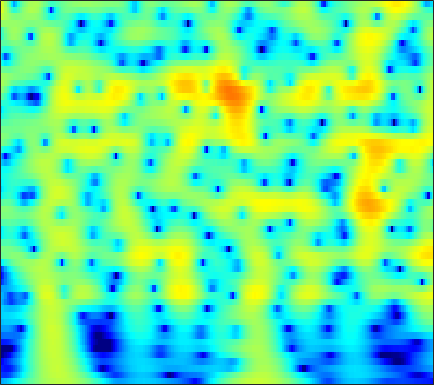

Data behind this chart, as committed beside it:
-12.99, -12.397, -11.569, -10.706, -10.036, -9.1217, -8.1871, -7.4804, -6.5373, -5.6002, -4.6808, -4.0069, -3.1368, -2.305, -1.7099, -0.95891, -0.2598, 0.22849, 0.82919, 1.3702, 1.8501, 2.169, 2.5384, 2.8434
-19.53, -19.7, -19.6, -18.93, -18.01, -16.38, -14.5, -13.05, -11.18, -9.398, -7.738, -6.575, -5.13, -3.805, -2.887, -1.76, -0.742, -0.04841, 0.7852, 1.516, 2.146, 2.553, 3.009, 3.365
-20.98, -21.29, -21.66, -21.76, -21.41, -20.17, -18.18, -16.43, -14.05, -11.77, -9.651, -8.178, -6.368, -4.727, -3.601, -2.234, -1.013, -0.1906, 0.787, 1.631, 2.345, 2.796, 3.286, 3.651
-23.08, -22.17, -20.84, -19.43, -18.33, -16.8, -15.2, -13.96, -12.27, -10.57, -8.868, -7.62, -6.013, -4.491, -3.416, -2.082, -0.8694, -0.04373, 0.9425, 1.794, 2.508, 2.953, 3.424, 3.755
-30.65, -28.77, -26.49, -24.29, -22.61, -20.31, -17.98, -16.25, -13.97, -11.79, -9.716, -8.245, -6.404, -4.704, -3.523, -2.079, -0.7825, 0.09154, 1.125, 2.006, 2.733, 3.176, 3.63, 3.927
-30.14, -31.2, -34.23, -44.6, -40.55, -29.15, -23.31, -20.07, -16.52, -13.51, -10.88, -9.107, -6.966, -5.052, -3.748, -2.175, -0.7796, 0.1524, 1.246, 2.168, 2.918, 3.368, 3.816, 4.09
-21.39, -21.23, -21.01, -20.55, -19.96, -18.83, -17.41, -16.17, -14.36, -12.42, -10.44, -8.967, -7.059, -5.246, -3.962, -2.366, -0.9179, 0.06273, 1.22, 2.197, 2.989, 3.459, 3.919, 4.188
-16.15, -16.04, -15.98, -15.93, -15.91, -15.95, -16.01, -15.97, -15.58, -14.55, -12.85, -11.24, -8.942, -6.67, -5.061, -3.097, -1.358, -0.2076, 1.123, 2.222, 3.095, 3.603, 4.091, 4.363
-13.34, -13.24, -13.21, -13.39, -13.76, -14.59, -15.94, -17.52, -21.05, -26, -20.48, -15.69, -11.12, -7.727, -5.64, -3.293, -1.343, -0.1, 1.293, 2.415, 3.289, 3.787, 4.248, 4.482
-11.46, -11.15, -10.79, -10.62, -10.6, -10.59, -10.57, -10.54, -10.37, -9.82, -8.816, -7.827, -6.317, -4.7, -3.479, -1.915, -0.482, 0.4832, 1.607, 2.539, 3.273, 3.69, 4.063, 4.223
-10.25, -9.996, -9.773, -9.663, -9.538, -9.28, -8.966, -8.667, -8.088, -7.303, -6.38, -5.638, -4.565, -3.392, -2.47, -1.246, -0.09345, 0.7025, 1.656, 2.471, 3.122, 3.492, 3.819, 3.95
-10.28, -10.59, -11.14, -11.52, -11.56, -11.44, -11.12, -10.7, -9.922, -9.012, -8.018, -7.183, -5.894, -4.463, -3.35, -1.901, -0.5438, 0.392, 1.503, 2.431, 3.151, 3.549, 3.893, 4.031
-11.91, -13.33, -15.34, -17.41, -18.84, -19.15, -17.48, -16.01, -14.64, -14.05, -13.69, -13.01, -11.05, -8.228, -6.054, -3.45, -1.222, 0.2005, 1.766, 2.956, 3.788, 4.199, 4.485, 4.488
-11.61, -12.41, -14.15, -17.44, -19.16, -18.49, -16.41, -14.93, -14.07, -14.38, -15.64, -17.24, -15.77, -9.846, -6.289, -2.715, 0.0108, 1.637, 3.31, 4.474, 5.197, 5.476, 5.494, 5.091
-13.3, -13.03, -13.12, -12.44, -11.58, -10.84, -9.934, -9.248, -8.473, -7.398, -6.297, -5.61, -4.372, -2.697, -1.437, 0.137, 1.639, 2.635, 3.685, 4.413, 4.841, 4.944, 4.768, 4.218
-20.07, -18.27, -15.71, -13.01, -11.64, -10.13, -8.618, -7.575, -6.178, -4.869, -3.776, -2.942, -1.763, -0.6988, 0.02723, 0.9798, 1.846, 2.379, 2.937, 3.333, 3.535, 3.544, 3.374, 3.019
-22.59, -20.08, -16.21, -12.87, -11.24, -9.181, -7.235, -6.015, -4.467, -3.183, -2.126, -1.331, -0.3326, 0.4499, 0.9765, 1.654, 2.196, 2.497, 2.803, 2.983, 2.992, 2.898, 2.664, 2.298
-19.72, -16.6, -12.69, -9.654, -8.227, -6.261, -4.479, -3.38, -2.131, -1.16, -0.264, 0.3584, 0.9869, 1.515, 1.916, 2.366, 2.676, 2.869, 3.062, 3.095, 2.946, 2.727, 2.261, 1.56
-8.149, -7.099, -5.331, -4.131, -3.279, -1.959, -1.043, -0.4377, 0.174, 0.6079, 1.023, 1.196, 1.291, 1.478, 1.645, 1.833, 2.124, 2.406, 2.723, 2.923, 2.969, 2.825, 2.3, 1.353
-1.286, -1.038, -0.621, -0.4595, -0.09432, 0.329, 0.4298, 0.4557, 0.3354, 0.1363, -0.3917, -1.001, -1.798, -2.674, -3.352, -3.62, -2.803, -1.804, -0.4053, 0.8671, 1.846, 2.281, 2.507, 2.354
-0.4088, -0.4582, -0.6303, -0.5895, -0.56, -0.9101, -1.185, -1.51, -2.081, -2.865, -4.063, -5.044, -6.911, -10.22, -14.14, -25.95, -14.12, -8.956, -4.813, -1.974, -0.03591, 1.023, 2.072, 2.721
-3.049, -3.03, -2.998, -2.8, -3.046, -3.535, -3.983, -4.577, -5.52, -6.697, -7.467, -8.001, -8.762, -8.743, -8.578, -8.105, -6.593, -5.279, -3.409, -1.539, 0.001468, 0.9882, 2.092, 2.919
-8.308, -7.032, -5.657, -5.181, -5.209, -5.22, -6.198, -7.246, -9.349, -12.2, -15.83, -17.37, -14.36, -10.51, -8.507, -6.234, -4.221, -3.01, -1.442, -0.07892, 1.067, 1.843, 2.667, 3.331
-8.574, -6.954, -5.464, -4.914, -4.444, -4.642, -5.324, -6.087, -7.446, -9.546, -11.04, -11.39, -10.02, -7.437, -5.871, -3.715, -2.081, -1.018, 0.252, 1.231, 2.064, 2.551, 3.033, 3.36
-2.895, -2.641, -2.426, -2.197, -1.984, -2.365, -2.436, -2.743, -3.113, -3.498, -3.487, -3.482, -2.993, -2.257, -1.671, -0.6439, 0.1987, 0.8675, 1.629, 2.173, 2.592, 2.715, 2.729, 2.515
-0.06143, -0.07161, -0.1397, -0.0226, -0.3127, -0.438, -0.6443, -0.8759, -1.173, -1.21, -1.352, -1.248, -0.8317, -0.5281, 0.008202, 0.6304, 1.28, 1.812, 2.307, 2.722, 2.854, 2.774, 2.378, 1.529
0.2806, 0.3007, 0.3688, 0.0639, -0.176, -0.3693, -1.138, -1.534, -2.171, -2.763, -3.136, -3.041, -2.849, -2.167, -1.497, -0.6503, 0.4368, 1.107, 1.953, 2.662, 3.065, 3.218, 3.02, 2.412
-2.509, -2.13, -1.856, -2.001, -1.967, -2.96, -3.945, -5.202, -7.288, -10.17, -11.87, -12.32, -11.29, -8.84, -7.669, -5.793, -3.763, -2.409, -0.5055, 1.003, 2.266, 2.935, 3.525, 3.772
-7.622, -6.294, -5.239, -4.513, -4.464, -5.263, -6.127, -7.754, -10.41, -14.15, -19.2, -19.05, -18.05, -16.92, -18.49, -17.14, -11.74, -8.186, -4.137, -1.348, 0.8287, 2.006, 3.218, 4.025
-9.771, -8.152, -6.717, -5.543, -5.559, -5.13, -5.758, -6.192, -7.034, -8.31, -9.054, -10.12, -10.7, -12.29, -12.39, -12.12, -9.054, -6.698, -3.561, -1.161, 0.7902, 1.903, 3.085, 3.906
-8.019, -7.205, -6.199, -5.606, -5.138, -4.707, -4.542, -4.433, -4.541, -4.607, -4.774, -4.794, -4.79, -4.545, -4.253, -3.542, -2.595, -1.693, -0.4572, 0.7459, 1.767, 2.421, 3.106, 3.553
-6.923, -6.533, -5.937, -5.559, -4.92, -4.668, -3.994, -3.719, -3.29, -2.805, -2.491, -2.078, -1.726, -1.121, -0.7977, -0.1385, 0.4453, 0.9821, 1.581, 2.181, 2.638, 2.916, 3.102, 3.115
-7.253, -7.279, -7.144, -6.745, -6.145, -5.647, -4.644, -4.135, -3.213, -2.398, -1.634, -1.036, -0.3656, 0.3398, 0.789, 1.429, 1.961, 2.358, 2.754, 3.081, 3.279, 3.335, 3.234, 2.936
-10.13, -11.43, -12.49, -11.35, -10.57, -8.383, -6.977, -5.776, -4.442, -3.31, -2.069, -1.366, -0.3155, 0.476, 1.143, 1.776, 2.397, 2.695, 3.085, 3.307, 3.451, 3.445, 3.346, 3.048
-11.91, -16, -22.47, -16.64, -14.29, -10.6, -9.357, -8.084, -6.968, -5.608, -4.085, -3.028, -1.519, -0.3498, 0.438, 1.181, 1.74, 1.998, 2.266, 2.425, 2.545, 2.642, 2.77, 2.853
-4.799, -5.817, -7.006, -7.694, -8.194, -9.044, -10.21, -12.15, -13.99, -11.8, -7.815, -5.254, -2.757, -0.9439, -0.1381, 0.6219, 0.757, 0.7301, 0.2591, -0.2021, -0.4574, -0.2114, 0.5232, 1.563
-0.1104, -0.6481, -1.385, -2.492, -3.013, -4.682, -6.484, -8.155, -9.661, -8.347, -5.656, -3.44, -1.604, -0.1077, 0.3809, 0.651, 0.2221, -0.6612, -2.721, -6.732, -14.43, -13.18, -5.343, -1.106
0.4727, 0.2712, -0.07759, -0.4115, -0.9547, -1.239, -1.874, -2.018, -2.137, -1.851, -1.37, -0.7952, -0.1982, 0.2294, 0.468, 0.3717, 0.03173, -0.5925, -1.646, -2.86, -3.703, -3.417, -2.072, -0.3972
-0.8955, -0.8536, -0.8682, -0.8275, -0.9128, -0.9448, -0.8836, -0.9323, -0.8602, -0.7225, -0.4715, -0.3921, -0.08754, -0.009097, 0.1335, 0.1715, 0.08858, 0.08457, -0.05934, -0.07888, 0.01626, 0.1881, 0.5931, 1.051
-3.09, -2.808, -2.433, -2.123, -1.816, -1.716, -1.367, -1.375, -1.224, -1.118, -0.9617, -1.005, -0.8059, -0.7155, -0.6214, -0.4476, -0.3299, -0.08901, 0.1343, 0.4531, 0.8535, 1.123, 1.536, 1.897
-6.724, -5.705, -4.532, -3.84, -3.175, -2.931, -2.682, -2.531, -2.477, -2.502, -2.611, -2.58, -2.728, -2.574, -2.654, -2.4, -2.058, -1.759, -1.12, -0.451, 0.3504, 0.9401, 1.693, 2.375
-9.314, -7.454, -5.923, -5.008, -4.848, -4.392, -4.682, -4.584, -4.837, -5.119, -5.575, -5.718, -6.316, -6.81, -6.918, -7.066, -6.539, -6.111, -4.816, -3.312, -1.749, -0.4918, 0.9512, 2.236
-5.199, -5.135, -5.388, -5.736, -6.648, -7.357, -7.867, -8.503, -8.765, -9.173, -9.6, -10.92, -11.87, -13.98, -14.79, -16.38, -17.56, -16.45, -13.12, -8.756, -5.218, -2.93, -0.4188, 1.601
-1.554, -2.469, -4.11, -6.796, -8.662, -14.21, -18.37, -17.13, -13.67, -12.44, -12.89, -14.26, -18.42, -24.38, -33.84, -25.24, -23.56, -23.23, -16.46, -10.61, -6.395, -3.848, -0.9738, 1.253
1.192, 0.2568, -1.331, -3.338, -5.729, -8.348, -9.97, -10.38, -9.463, -8.995, -9.58, -9.906, -11.26, -13.24, -14.22, -13.45, -11.9, -11, -8.921, -6.701, -4.622, -3.176, -1.188, 0.6939
2.542, 2.018, 1.142, 0.1789, -0.4824, -1.603, -2.341, -2.552, -3.047, -3.343, -3.618, -4.091, -4.514, -4.783, -5.193, -5.461, -5.458, -5.412, -5.602, -5.788, -5.906, -5.88, -4.873, -2.788
1.897, 1.604, 1.189, 0.7245, 0.5624, 0.3058, -0.02982, -0.1646, -0.2903, -0.4179, -0.5123, -0.6765, -0.9719, -1.251, -1.406, -1.91, -2.579, -3.139, -4.383, -6.476, -10.27, -16.06, -20.11, -8.663
-0.853, -1.262, -1.624, -1.687, -1.712, -1.306, -0.8616, -0.6496, -0.2361, 0.05066, 0.2067, 0.3507, 0.3801, 0.2437, 0.1113, -0.1464, -0.5875, -1.088, -1.802, -2.661, -3.511, -3.919, -3.676, -2.548
-5.798, -7.354, -8.735, -8.204, -7.17, -5.123, -3.409, -2.522, -1.433, -0.6618, -0.1285, 0.2485, 0.5569, 0.6939, 0.7211, 0.7588, 0.6949, 0.5535, 0.3966, 0.2676, 0.1948, 0.2078, 0.3867, 0.726
-8.586, -12.11, -18.27, -14.78, -10.95, -7.197, -4.647, -3.338, -2.082, -1.139, -0.4702, -0.1167, 0.2799, 0.5923, 0.7341, 0.9489, 1.16, 1.309, 1.45, 1.589, 1.721, 1.818, 1.897, 1.954
-4.212, -4.986, -5.514, -5.277, -4.75, -3.82, -2.797, -2.065, -1.43, -0.9677, -0.6822, -0.6231, -0.5069, -0.304, -0.06267, 0.2843, 0.7441, 1.157, 1.646, 2.044, 2.342, 2.488, 2.555, 2.463
-2.165, -2.196, -1.966, -1.558, -1.087, -0.6545, -0.3837, -0.2283, -0.247, -0.6075, -1.255, -1.837, -2.732, -3.311, -3.123, -2.208, -0.9096, 0.07141, 1.257, 2.152, 2.749, 3.003, 3.132, 2.982
-5.425, -3.557, -1.549, -0.1764, 0.5729, 1.228, 1.464, 1.321, 0.8865, -0.06509, -1.708, -3.56, -7.538, -16.52, -18.94, -7.93, -3.288, -1.171, 0.8292, 2.143, 2.946, 3.282, 3.43, 3.265
-4.916, -2.934, -0.8926, 0.4545, 1.031, 1.564, 1.784, 1.708, 1.3, 0.6129, -0.3894, -1.39, -2.841, -3.905, -3.907, -2.903, -1.428, -0.4238, 0.6549, 1.405, 1.849, 2.012, 1.997, 1.786
1.357, 1.26, 1.283, 1.368, 1.369, 1.316, 1.226, 1.197, 1.033, 0.8102, 0.5439, 0.3677, 0.09322, -0.07, -0.1459, -0.05915, 0.08218, 0.1967, 0.1899, 0.02187, -0.2895, -0.5908, -0.9982, -1.343
4.194, 3.507, 2.585, 1.673, 1.126, 0.4549, 0.01839, -0.09328, 0.09023, 0.3978, 0.7256, 0.9603, 1.23, 1.387, 1.405, 1.289, 0.9942, 0.6365, -0.0867, -1.163, -2.634, -3.971, -5.729, -6.734
5.77, 4.589, 2.749, 0.5329, -1.44, -3.968, -5.26, -4.877, -3.076, -1.218, 0.2533, 1.056, 1.88, 2.377, 2.602, 2.585, 2.254, 1.73, 0.6956, -0.8826, -3.252, -5.803, -11.44, -22.1
5.645, 4.283, 2.068, -0.7855, -3.526, -8.59, -13.01, -10.44, -5.964, -2.994, -0.9869, 0.08991, 1.163, 1.911, 2.276, 2.515, 2.44, 2.187, 1.531, 0.5392, -0.7612, -1.873, -3.247, -4.096
